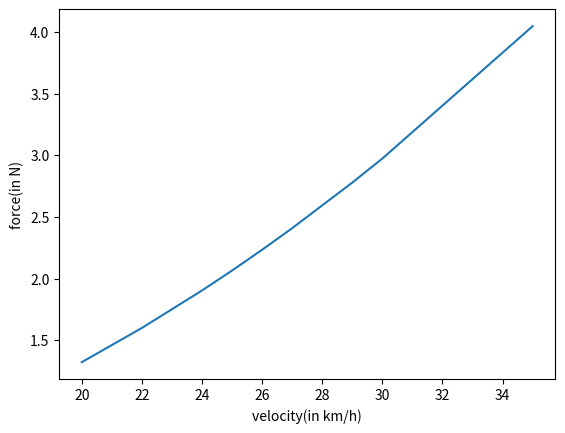

Generate this figure with matplotlib:
#######  PROGRAM FOR PLOT OF DRAG FORCE vs VELOCITY  ########


import math  #importing math module for mathematical calculations
import matplotlib.pyplot as plt # for plotting graph


#DRAG COEFFICIENT 
drag_coefficient = 1.1

#Fontal Area(in sq.meters)
area = 4.9

#Density of the fluid(in kg/qubic m)
density = 1.226

#The flow velocity relative to the object(in km/h)

velocities = [20,22,24,25,26,27,29,30,35]
 
#Drag Forces for different values of velocity(in N)
forces = []

#For loop to compute each force corresponding to given velocity

for velocity in velocities :#In each iteration each value of velocity ie iterated
	force = (0.5*drag_coefficient*area*density*pow(velocity,2))/1000   #Formula for computation of drag force
	forces.append(force)    #Appends each value of force to the 'forces' list

	
plt.plot(velocities,forces)#Plots the graph of force vs velocities
plt.xlabel('velocity(in km/h)')#Gives label for x-axis
plt.ylabel('force(in N)')#Gives label for y-axis 
plt.show()#Brings the plot from backend to frontend


############################ END #########################################